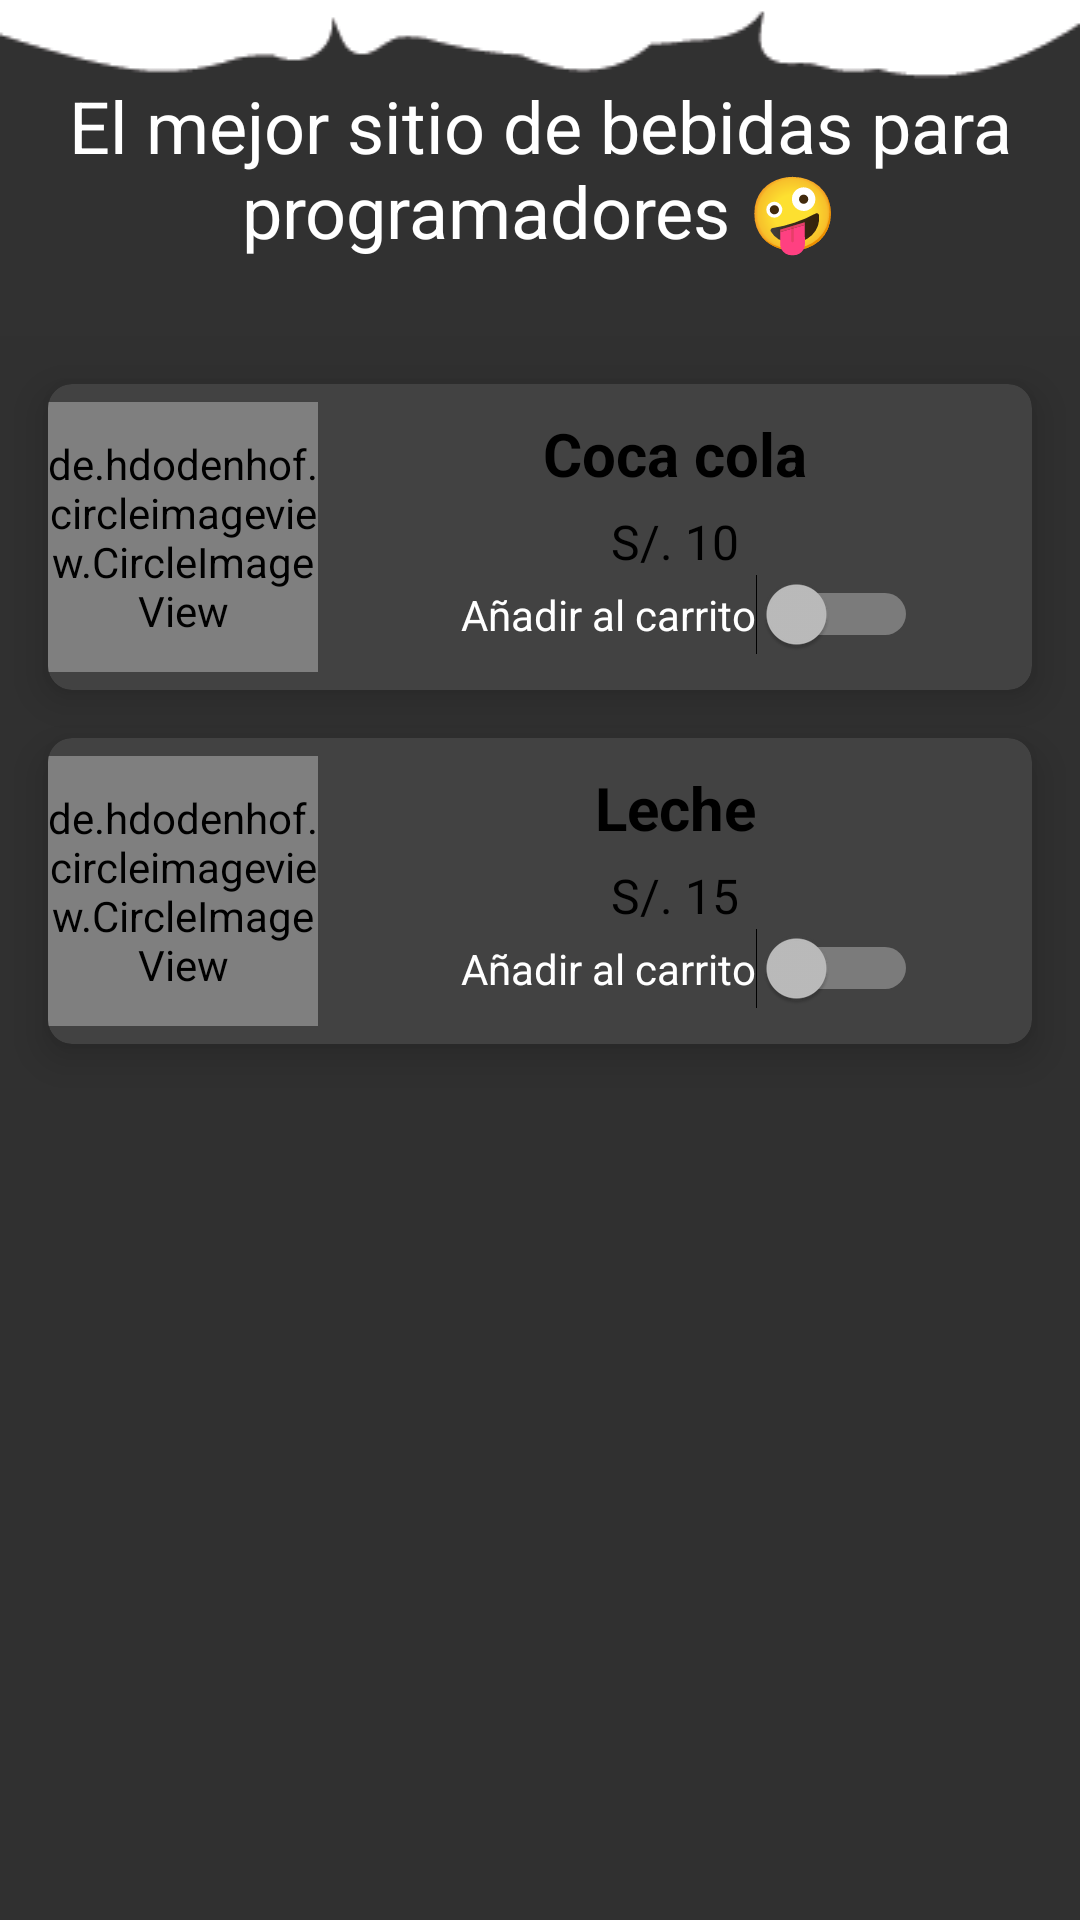

This screen was rendered from an Android layout file. Write that file and the resources it references.
<!-- AndroidManifest.xml: application theme Theme.AppCompat.NoActionBar -->
<!-- res/layout/fragment_pedidos.xml -->
<?xml version="1.0" encoding="utf-8"?>
<androidx.constraintlayout.widget.ConstraintLayout xmlns:android="http://schemas.android.com/apk/res/android"
    xmlns:app="http://schemas.android.com/apk/res-auto"
    xmlns:tools="http://schemas.android.com/tools"
    android:layout_width="match_parent"
    android:layout_height="match_parent"
    tools:context=".ui.bebidas.BebidaFragment"
    tools:ignore="MissingDefaultResource">

    <LinearLayout
        android:id="@+id/linearLayout"
        android:layout_width="match_parent"
        android:layout_height="wrap_content"
        android:orientation="vertical"
        app:layout_constraintEnd_toEndOf="parent"
        app:layout_constraintStart_toStartOf="parent"
        app:layout_constraintTop_toTopOf="parent">

        <ImageView
            android:layout_width="wrap_content"
            android:layout_height="wrap_content"
            android:adjustViewBounds="true"
            android:src="@drawable/programming" />

        <TextView
            android:layout_width="match_parent"
            android:layout_height="0dp"
            android:layout_weight="1"
            android:background="@drawable/frame"
            android:gravity="center"
            android:text="El mejor sitio de bebidas para programadores 🤪"
            android:textColor="@color/white"
            android:textSize="24sp" />
    </LinearLayout>

    <androidx.cardview.widget.CardView
        android:id="@+id/cardPizza"
        android:layout_width="match_parent"
        android:layout_height="wrap_content"
        android:layout_margin="16dp"
        app:cardCornerRadius="8dp"
        app:cardElevation="8dp"
        app:layout_constraintTop_toBottomOf="@+id/linearLayout">

        <LinearLayout
            android:layout_width="wrap_content"
            android:layout_height="wrap_content"
            android:layout_marginStart="16dp"
            android:orientation="vertical"/>

        <LinearLayout
            android:layout_width="wrap_content"
            android:layout_height="wrap_content"
            android:gravity="center_vertical"
            android:orientation="horizontal"/>

        <de.hdodenhof.circleimageview.CircleImageView
            android:id="@+id/imageView"
            android:layout_width="90dp"
            android:layout_height="90dp"
            android:layout_marginTop="6dp"
            android:layout_marginBottom="6dp"
            android:src="@drawable/coca"
            app:civ_border_color="@color/white"
            app:civ_border_width="2dp"
            tools:ignore="ImageContrastCheck" />

        <LinearLayout
            android:layout_width="match_parent"
            android:layout_height="100dp"
            android:layout_marginStart="90dp"
            android:layout_weight="1"
            android:gravity="center"
            android:orientation="vertical">

            <TextView
                android:layout_width="match_parent"
                android:layout_height="wrap_content"
                android:text="Coca cola"
                android:textAlignment="center"
                android:textColor="@color/black"
                android:textSize="20sp"
                android:textStyle="bold" />

            <TextView
                android:id="@+id/textView"
                android:layout_width="wrap_content"
                android:layout_height="wrap_content"
                android:layout_marginTop="5dp"
                android:text="S/. 10"
                android:textColor="@color/black"
                android:textSize="16sp" />

            <Switch
                android:id="@+id/switch1"
                android:layout_width="wrap_content"
                android:layout_height="wrap_content"
                android:paddingStart="10dp"
                android:text="Añadir al carrito"/>
        </LinearLayout>

    </androidx.cardview.widget.CardView>

    <androidx.cardview.widget.CardView
        android:id="@+id/cardPizza2"
        android:layout_width="match_parent"
        android:layout_height="wrap_content"
        android:layout_margin="16dp"
        app:cardCornerRadius="8dp"
        app:cardElevation="8dp"
        app:layout_constraintTop_toBottomOf="@+id/cardPizza">

        <LinearLayout
            android:layout_width="wrap_content"
            android:layout_height="wrap_content"
            android:layout_marginStart="16dp"
            android:orientation="vertical"/>

        <LinearLayout
            android:layout_width="wrap_content"
            android:layout_height="wrap_content"
            android:gravity="center_vertical"
            android:orientation="horizontal"/>

        <de.hdodenhof.circleimageview.CircleImageView
            android:id="@+id/imageView2"
            android:layout_width="90dp"
            android:layout_height="90dp"
            android:layout_marginTop="6dp"
            android:layout_marginBottom="6dp"
            android:src="@drawable/leche"
            app:civ_border_color="@color/white"
            app:civ_border_width="2dp"
            tools:ignore="ImageContrastCheck" />

        <LinearLayout
            android:layout_width="match_parent"
            android:layout_height="100dp"
            android:layout_marginStart="90dp"
            android:layout_weight="1"
            android:gravity="center"
            android:orientation="vertical">

            <TextView
                android:layout_width="match_parent"
                android:layout_height="wrap_content"
                android:text="Leche"
                android:textAlignment="center"
                android:textColor="@color/black"
                android:textSize="20sp"
                android:textStyle="bold" />

            <TextView
                android:id="@+id/textView2"
                android:layout_width="wrap_content"
                android:layout_height="wrap_content"
                android:layout_marginTop="5dp"
                android:text="S/. 15"
                android:textColor="@color/black"
                android:textSize="16sp" />

            <Switch
                android:id="@+id/switch2"
                android:layout_width="wrap_content"
                android:layout_height="wrap_content"
                android:paddingStart="10dp"
                android:text="Añadir al carrito"/>
        </LinearLayout>

    </androidx.cardview.widget.CardView>

</androidx.constraintlayout.widget.ConstraintLayout>

    
    
<!-- resources referenced by this layout -->
<resources>
  <!-- drawable coca: png bitmap (drawable, 11611 bytes) -->
  <!-- drawable frame: png bitmap (drawable-v24, 1922 bytes) -->
  <!-- drawable leche: png bitmap (drawable, 7312 bytes) -->
  <!-- not gathered from this repository: default colours our renderer supplied (Android Studio template values) -->
  <color name="black">#FF000000</color>
  <color name="white">#FFFFFFFF</color>
</resources>
